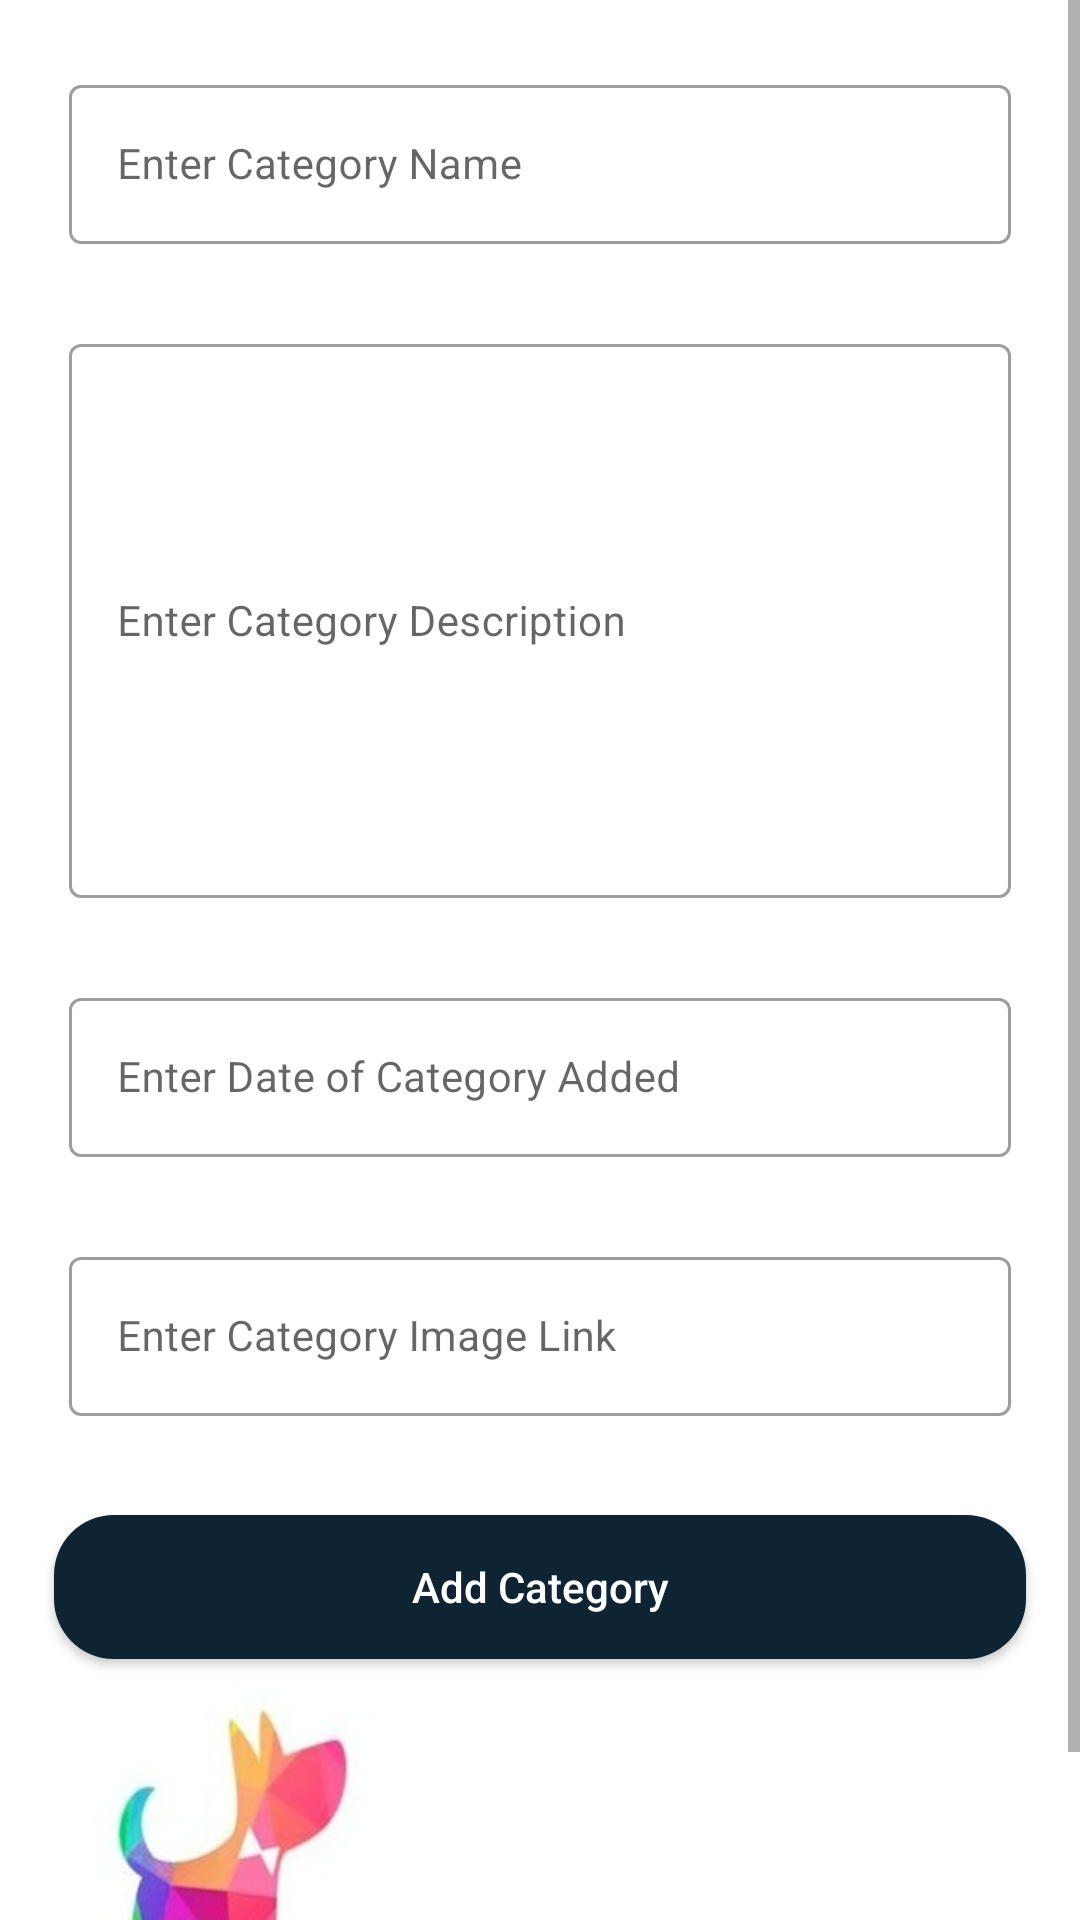

Android layout source for this screen:
<!-- AndroidManifest.xml: application theme Theme.BowWowNew -->
<!-- res/layout/activity_add_category.xml -->
<?xml version="1.0" encoding="utf-8"?>
<ScrollView xmlns:android="http://schemas.android.com/apk/res/android"
    xmlns:app="http://schemas.android.com/apk/res-auto"
    xmlns:tools="http://schemas.android.com/tools"
    android:layout_width="match_parent"
    android:layout_height="match_parent"
    android:background="@drawable/background2"
    android:layout_margin="10dp"
    tools:context=".AddCategoryActivity">

    <RelativeLayout
        android:layout_width="match_parent"
        android:layout_height="wrap_content">

        <LinearLayout
            android:layout_width="match_parent"
            android:layout_height="wrap_content"
            android:orientation="vertical">

            <com.google.android.material.textfield.TextInputLayout
                android:layout_width="match_parent"
                android:layout_height="wrap_content"
                android:layout_marginStart="18dp"
                android:layout_marginEnd="18dp"
                android:layout_marginTop="18dp"
                android:hint="Enter Category Name"
                android:padding="5dp"
                app:hintTextColor="@color/black"
                style="@style/Widget.MaterialComponents.TextInputLayout.OutlinedBox">

                <com.google.android.material.textfield.TextInputEditText
                    android:id = "@+id/idEdtCategoryName"
                    android:layout_width="match_parent"
                    android:layout_height="wrap_content"
                    android:importantForAutofill="no"
                    android:inputType="text"
                    android:textColor="@color/black"
                    android:textColorHint="@color/black"
                    android:textSize="14sp"/>


            </com.google.android.material.textfield.TextInputLayout>

            <com.google.android.material.textfield.TextInputLayout
                android:layout_width="match_parent"
                android:layout_height="200dp"
                android:layout_marginStart="18dp"
                android:layout_marginEnd="18dp"
                android:layout_marginTop="18dp"
                android:hint="Enter Category Description"
                android:padding="5dp"
                app:hintTextColor="@color/black"
                style="@style/Widget.MaterialComponents.TextInputLayout.OutlinedBox">

                <com.google.android.material.textfield.TextInputEditText
                    android:id = "@+id/idEdtCategoryDescription"
                    android:layout_width="match_parent"
                    android:layout_height="match_parent"
                    android:importantForAutofill="no"
                    android:inputType="text"
                    android:textColor="@color/black"
                    android:textColorHint="@color/black"
                    android:textSize="14sp"/>

            </com.google.android.material.textfield.TextInputLayout>

            <com.google.android.material.textfield.TextInputLayout
                android:layout_width="match_parent"
                android:layout_height="wrap_content"
                android:layout_marginStart="18dp"
                android:layout_marginEnd="18dp"
                android:layout_marginTop="18dp"
                android:hint="Enter Date of Category Added"
                android:padding="5dp"
                app:hintTextColor="@color/black"
                style="@style/Widget.MaterialComponents.TextInputLayout.OutlinedBox">

                <com.google.android.material.textfield.TextInputEditText
                    android:id = "@+id/idEdtCategoryDate"
                    android:layout_width="match_parent"
                    android:layout_height="wrap_content"
                    android:importantForAutofill="no"
                    android:inputType="text"
                    android:textColor="@color/black"
                    android:textColorHint="@color/black"
                    android:textSize="14sp"/>

            </com.google.android.material.textfield.TextInputLayout>

            <com.google.android.material.textfield.TextInputLayout
                android:layout_width="match_parent"
                android:layout_height="wrap_content"
                android:layout_marginStart="18dp"
                android:layout_marginEnd="18dp"
                android:layout_marginTop="18dp"
                android:hint="Enter Category Image Link"
                android:padding="5dp"
                app:hintTextColor="@color/black"
                style="@style/Widget.MaterialComponents.TextInputLayout.OutlinedBox">

                <com.google.android.material.textfield.TextInputEditText
                    android:id = "@+id/idEdtCategoryImageLink"
                    android:layout_width="match_parent"
                    android:layout_height="wrap_content"
                    android:importantForAutofill="no"
                    android:inputType="text"
                    android:textColor="@color/black"
                    android:textColorHint="@color/black"
                    android:textSize="14sp"/>


            </com.google.android.material.textfield.TextInputLayout>

            <Button
                android:layout_width="match_parent"
                android:layout_height="wrap_content"
                android:layout_marginStart="18dp"
                android:layout_marginEnd="18dp"
                android:layout_marginTop="28dp"
                android:textColor="@color/white"
                android:background="@drawable/custom_button_back"
                android:layout_marginBottom="18dp"
                android:id="@+id/idBtnAddCategory"
                android:text="Add Category"

                android:textAllCaps="false"/>

            <ImageView
                android:id="@+id/imageView3"
                android:layout_width="150dp"
                android:layout_height="150dp"
                android:layout_marginLeft="0dp"
                android:layout_marginRight="130dp"
                android:layout_marginTop="-20dp"

                app:srcCompat="@drawable/logo3" />

        </LinearLayout>

        <ProgressBar
            android:layout_width="wrap_content"
            android:layout_height="wrap_content"
            android:layout_centerInParent="true"
            android:id = "@+id/idpBLoading"
            android:indeterminate="true"
            android:indeterminateDrawable="@drawable/progress_back"
            android:visibility="gone"/>


    </RelativeLayout>

</ScrollView>
<!-- resources referenced by this layout -->
<resources>
  <color name="black">#FF000000</color>
  <color name="white">#FFFFFFFF</color>
  <!-- drawable custom_button_back (drawable) -->
  <?xml version="1.0" encoding="utf-8"?>
  <shape android:shape="rectangle" xmlns:android="http://schemas.android.com/apk/res/android">
  <solid android:color="@color/blue_shade_1"/>
     <corners android:radius="20dp"/>
  </shape>
  <!-- drawable logo3: jpeg bitmap (drawable, 8376 bytes) -->
  <!-- drawable progress_back (drawable) -->
  <?xml version="1.0" encoding="utf-8"?>
  <rotate xmlns:android="http://schemas.android.com/apk/res/android"
      android:fromDegrees="0"
      android:pivotX="50%"
      android:pivotY="50%"
      android:toDegrees="360"
      >
  
      <shape
          android:innerRadiusRatio="3"
          android:shape="ring"
          android:thicknessRatio="8"
          android:useLevel="false">
          <size
              android:width="76dip"
              android:height="76dip"/>
          <gradient
              android:angle="0"
              android:endColor="#00ffffff"
              android:startColor="@color/purple_200"
              android:type="sweep"
              android:useLevel="false"/>
      </shape>
  
  </rotate>
  <style name="Theme.BowWowNew" parent="Theme.MaterialComponents.DayNight.DarkActionBar">
          
          <item name="colorPrimary">@color/purple_500</item>
          <item name="colorPrimaryVariant">@color/purple_700</item>
          <item name="colorOnPrimary">@color/white</item>
          
          <item name="colorSecondary">@color/teal_200</item>
          <item name="colorSecondaryVariant">@color/teal_700</item>
          <item name="colorOnSecondary">@color/black</item>
          
          <item name="android:statusBarColor" tools:targetApi="l">?attr/colorPrimaryVariant</item>
          
      </style>
  <color name="blue_shade_1">#0e2433</color>
  <color name="purple_200">#296D98</color>
  <color name="purple_500">#FF000000</color>
  <color name="purple_700">#296D98</color>
  <color name="teal_200">#FF03DAC5</color>
  <color name="teal_700">#FF018786</color>
</resources>
